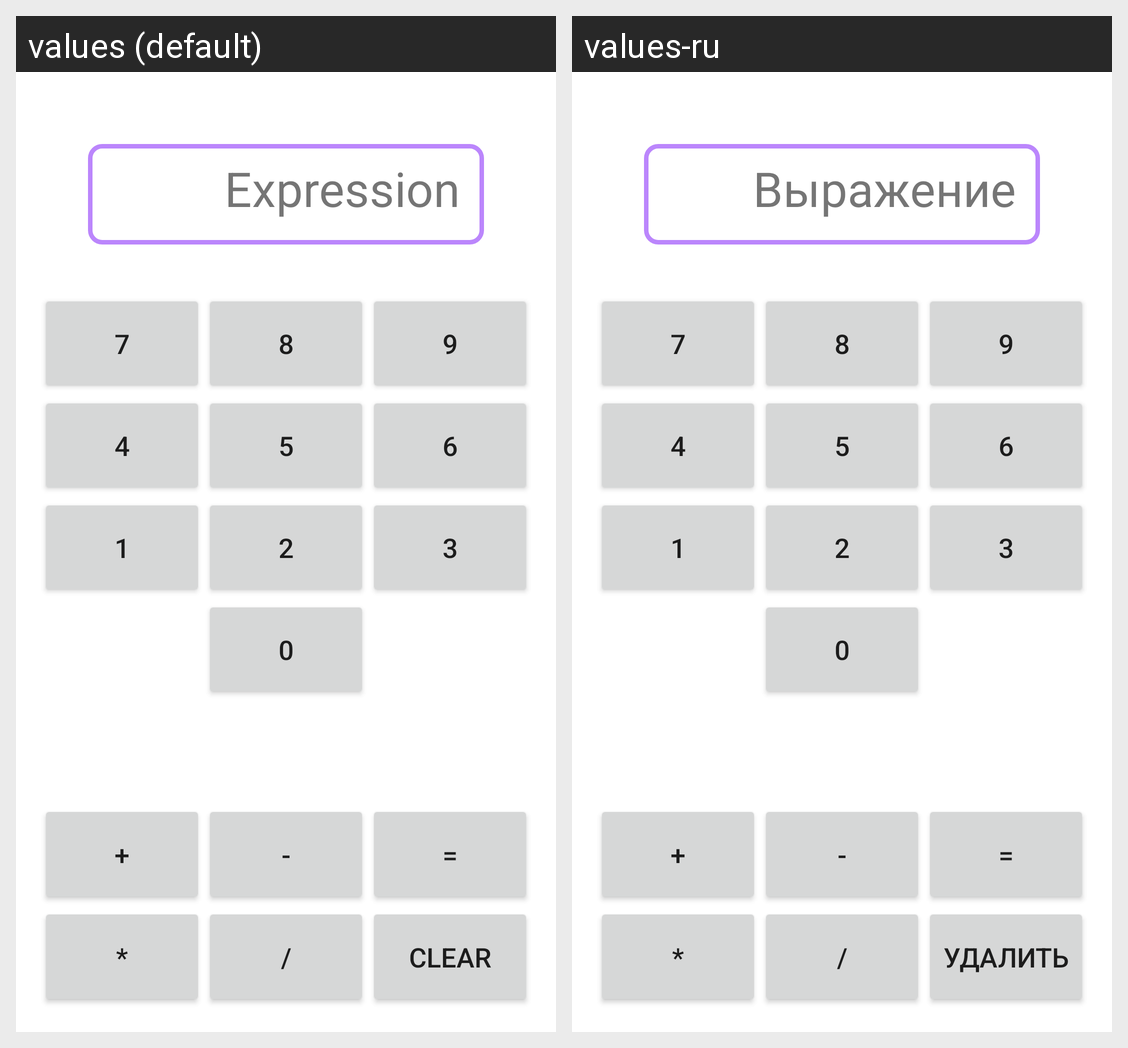

The Android screen above is rendered under two locales of the same app. Produce the string resources it draws, with the default and per-locale values.
Android screen res/layout/activity_main.xml rendered under 2 locales, left to right: values (default), values-ru. Device: Nexus 5 (rendered at 1080×1920; each locale shown at half size, 540×960, under a caption strip naming it); theme Theme.FunCalculator.
Strings drawn on this screen, with the default value and each locale's value (text and hints the layout hard-codes, and strings that could not be matched under every locale, appear in the picture but are not listed):

expression
  values: Expression
  values-ru: Выражение

button_clear
  values: clear
  values-ru: удалить
